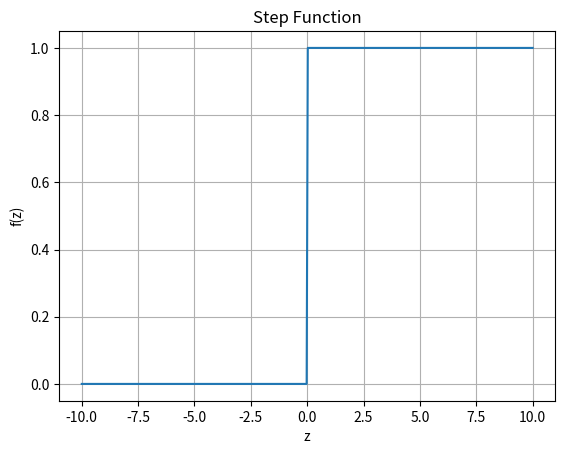
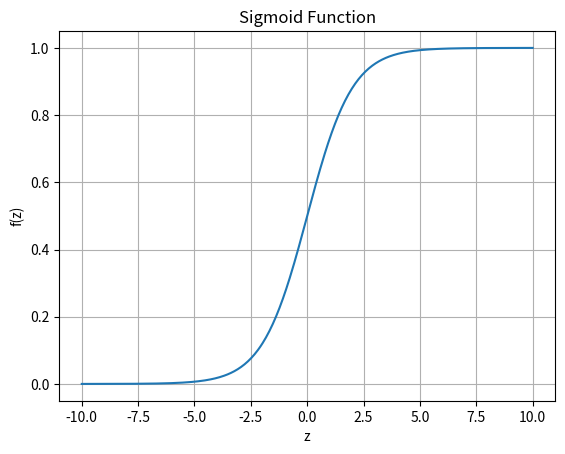
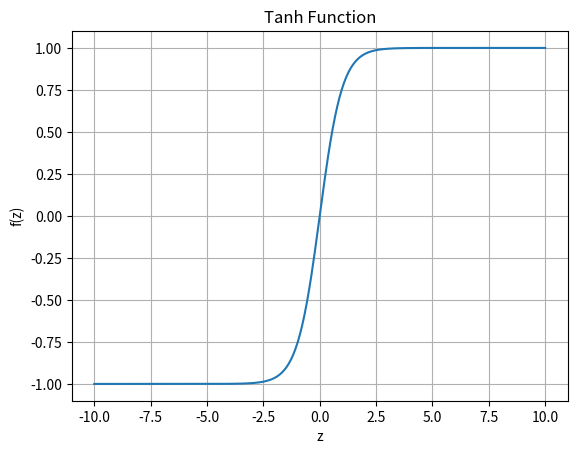
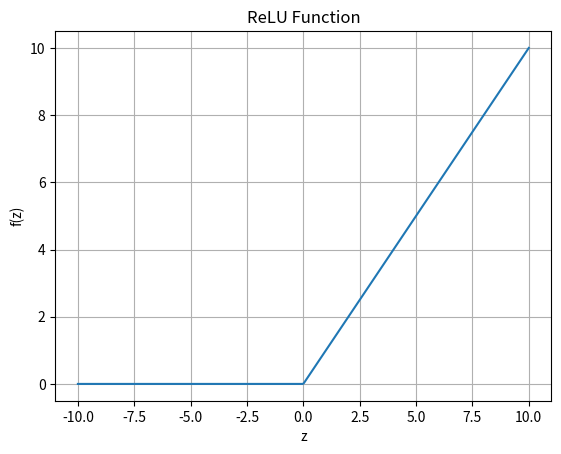
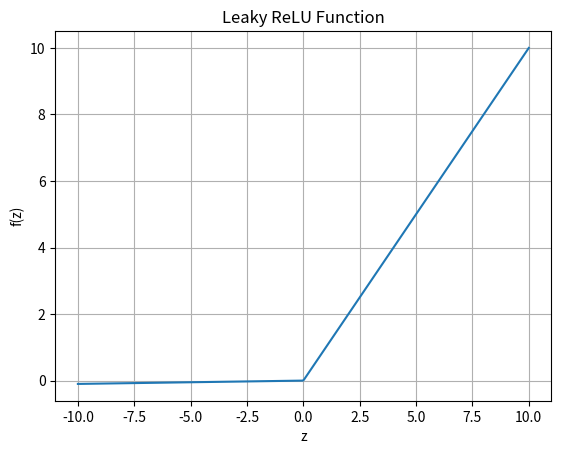
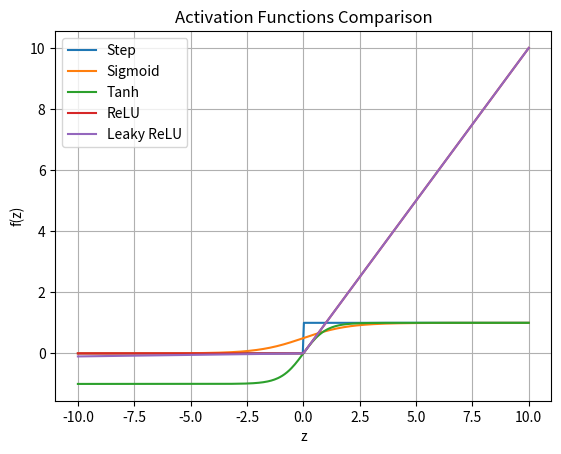

The matplotlib source for these figures, in order:
import numpy as np
import matplotlib.pyplot as plt

def step(z):
    return np.where(z >= 0, 1, 0)


def sigmoid(z):
    return 1 / (1 + np.exp(-z))


def tanh(z):
    return np.tanh(z)


def relu(z):
    return np.maximum(0, z)


def leaky_relu(z, alpha=0.01):
    return np.where(z > 0, z, alpha * z)

x = np.linspace(-10, 10, 400)

plt.plot(x, step(x))

plt.title("Step Function")
plt.xlabel("z")
plt.ylabel("f(z)")
plt.grid()

plt.show()

plt.plot(x, sigmoid(x))

plt.title("Sigmoid Function")
plt.xlabel("z")
plt.ylabel("f(z)")
plt.grid()

plt.show()

plt.plot(x, tanh(x))

plt.title("Tanh Function")
plt.xlabel("z")
plt.ylabel("f(z)")
plt.grid()

plt.show()

plt.plot(x, relu(x))

plt.title("ReLU Function")
plt.xlabel("z")
plt.ylabel("f(z)")
plt.grid()

plt.show()

plt.plot(x, leaky_relu(x))

plt.title("Leaky ReLU Function")
plt.xlabel("z")
plt.ylabel("f(z)")
plt.grid()

plt.show()

plt.plot(x, step(x), label="Step")
plt.plot(x, sigmoid(x), label="Sigmoid")
plt.plot(x, tanh(x), label="Tanh")
plt.plot(x, relu(x), label="ReLU")
plt.plot(x, leaky_relu(x), label="Leaky ReLU")

plt.title("Activation Functions Comparison")
plt.xlabel("z")
plt.ylabel("f(z)")
plt.legend()
plt.grid()

plt.show()
